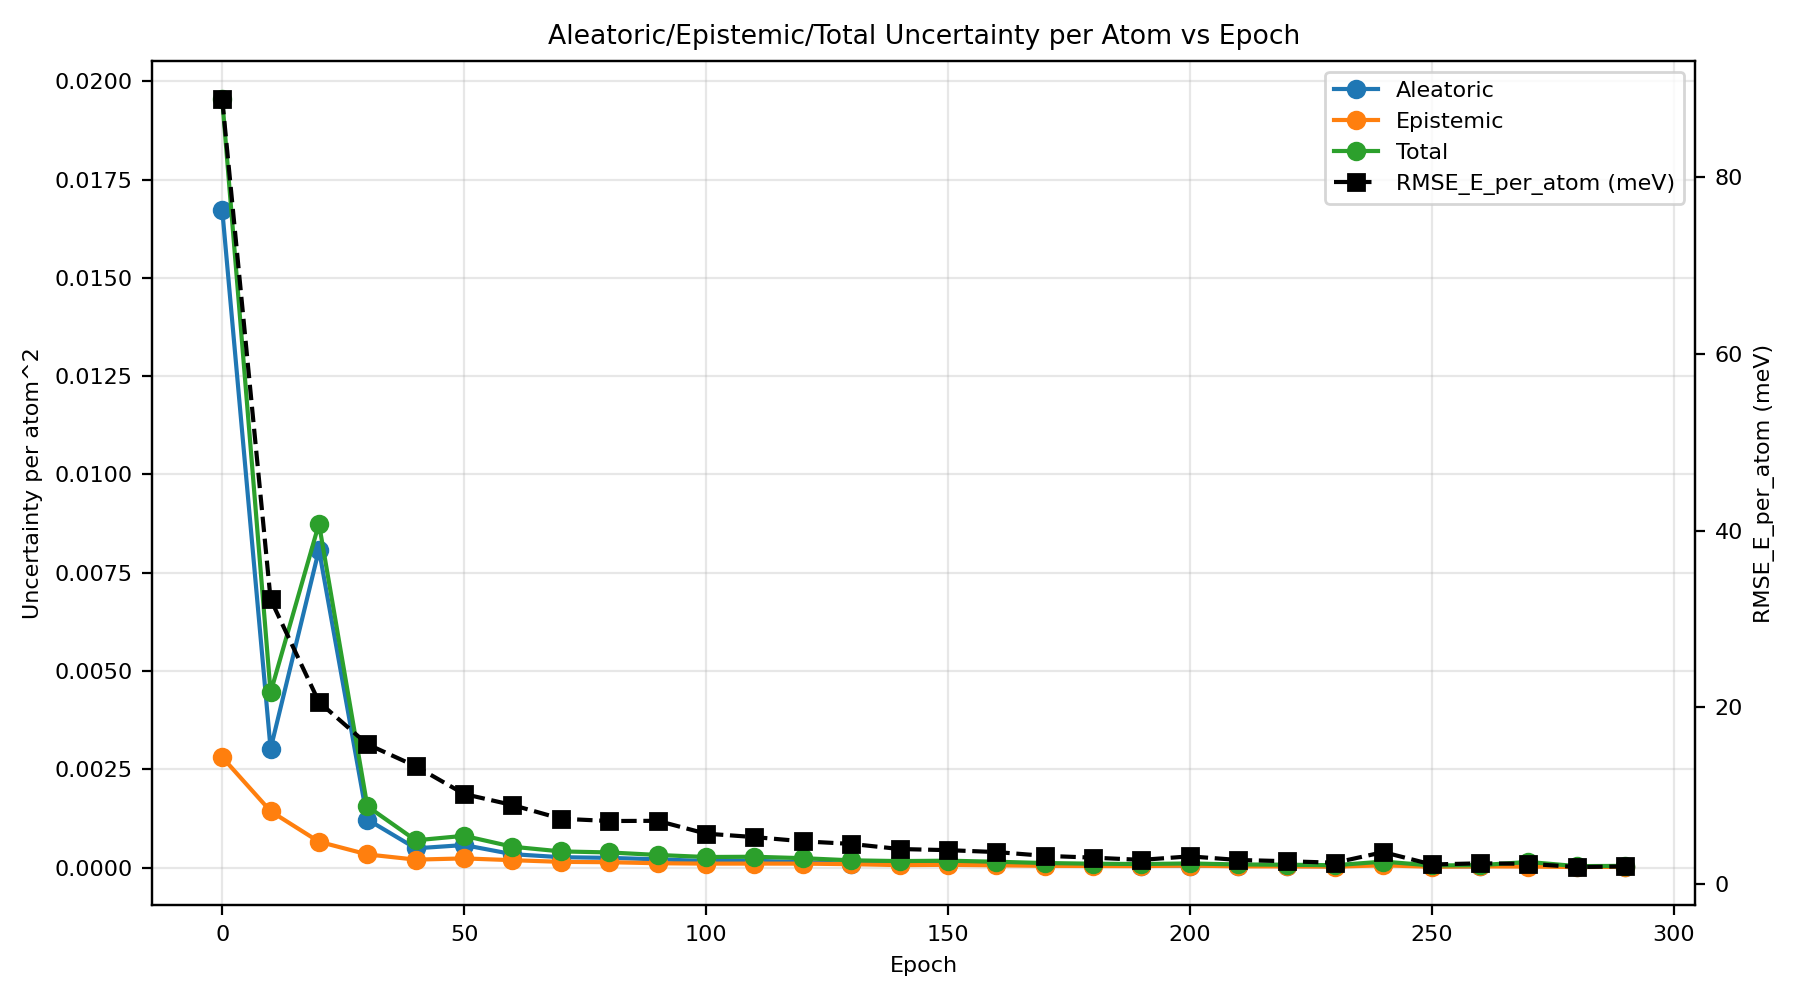

Source data for this figure (header and first rows):
epoch, au_var, eu_var, tu_var, rmse_energy
0, 0.01674, 0.002809, 0.01955, 0.08887
10, 0.00302, 0.001435, 0.004455, 0.03224
20, 0.008089, 0.0006589, 0.008747, 0.02061
30, 0.001224, 0.0003361, 0.00156, 0.01583
40, 0.0004909, 0.0002037, 0.0006945, 0.01334
50, 0.0005745, 0.0002348, 0.0008093, 0.0102
60, 0.0003422, 0.0001896, 0.0005317, 0.008946
70, 0.0002658, 0.0001467, 0.0004126, 0.007398
80, 0.0002483, 0.0001381, 0.0003864, 0.007138
90, 0.0002109, 0.0001116, 0.0003225, 0.00716
100, 0.000168, 0.0001021, 0.0002701, 0.005708
110, 0.0001741, 0.0001025, 0.0002766, 0.005319
120, 0.0001393, 0.0001015, 0.0002408, 0.004843
130, 9.758630383075797e-05, 8.810595467339226e-05, 0.0001857, 0.004546
140, 0.0001027, 6.413959082083238e-05, 0.0001668, 0.003968
150, 0.0001051, 7.148021046507438e-05, 0.0001766, 0.003838
160, 9.073375196439883e-05, 5.9307896895825254e-05, 0.00015, 0.003623
170, 7.107565923779476e-05, 4.610393140267206e-05, 0.0001172, 0.003197
180, 5.8220110592264975e-05, 4.1608962949476334e-05, 9.982907330504531e-05, 0.002991
190, 5.3050563360193336e-05, 3.8495487238162695e-05, 9.154605052499392e-05, 0.00274
200, 5.267406203020073e-05, 5.390141965933708e-05, 0.0001066, 0.003136
210, 4.9090290869935416e-05, 3.219278574811142e-05, 8.128307664810563e-05, 0.002728
220, 4.256880672373882e-05, 3.131988101871457e-05, 7.388868765756343e-05, 0.002586
230, 3.622443195899905e-05, 2.5007311404237953e-05, 6.12317434297438e-05, 0.002414
240, 9.53297164619471e-05, 5.831062770685094e-05, 0.0001536, 0.003615
250, 3.289759272302035e-05, 2.2033661495265733e-05, 5.493125406901527e-05, 0.002218
260, 3.160480973119775e-05, 3.168237647842034e-05, 6.3287186319576e-05, 0.002348
270, 0.0001166, 2.7496986867231498e-05, 0.0001441, 0.002297
280, 2.2971225339279043e-05, 1.4962614499148685e-05, 3.793383980346334e-05, 0.001927
290, 2.3452432701333238e-05, 2.1269419488589846e-05, 4.4721852253496766e-05, 0.002001
